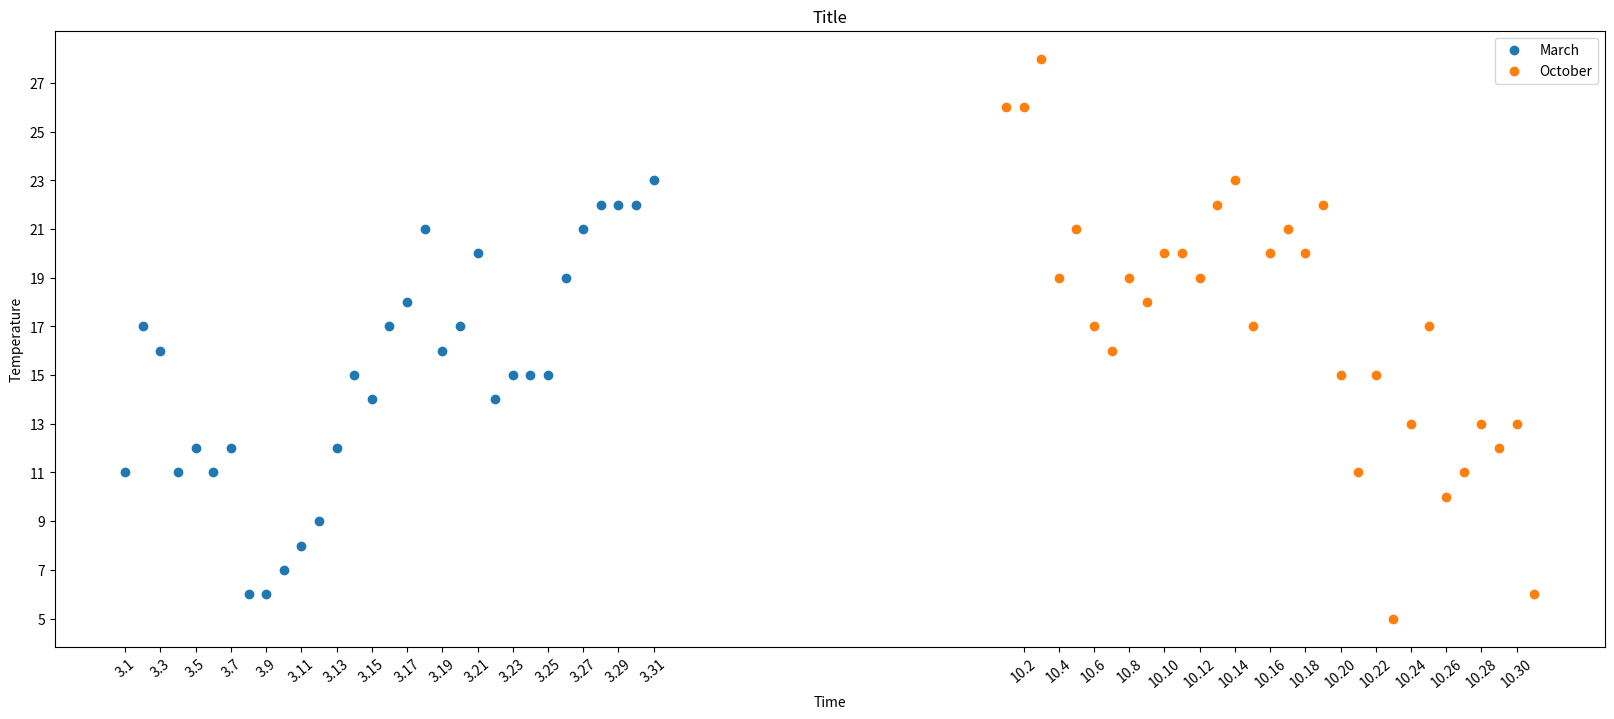

Write Python code to recreate this figure.
# 假设通过爬虫你获取到了北京2016年3,10月份每天白天的最高气温(分别位于列表a,b),那么此时如何寻找出气温和随时间(天)变化的某种规律?

from matplotlib import pyplot as plt
y_3 = [11,17,16,11,12,11,12,6,6,7,8,9,12,15,14,17,18,21,16,17,20,14,15,15,15,19,21,22,22,22,23]
y_10 = [26,26,28,19,21,17,16,19,18,20,20,19,22,23,17,20,21,20,22,15,11,15,5,13,17,10,11,13,12,13,6]

x_3 = range(1, 32)
x_10 =range(51, 82)
y_range = range(min(y_3 + y_10), max(y_3 + y_10)+1)
plt.figure(figsize=(20, 8), dpi=70)

plt.scatter(x_3,y_3,label='March')
plt.scatter(x_10,y_10,label='October')

_x = list(x_3) + list(x_10)
_xtick_labels = ["3.{}".format(i) for i in x_3] + ["10.{}".format(i) for i in x_3]
plt.xticks(_x[::2], _xtick_labels[::2], rotation=40)
plt.yticks(y_range[::2])

plt.xlabel('Time')
plt.ylabel('Temperature')
plt.title('Title')

plt.legend()
plt.show()